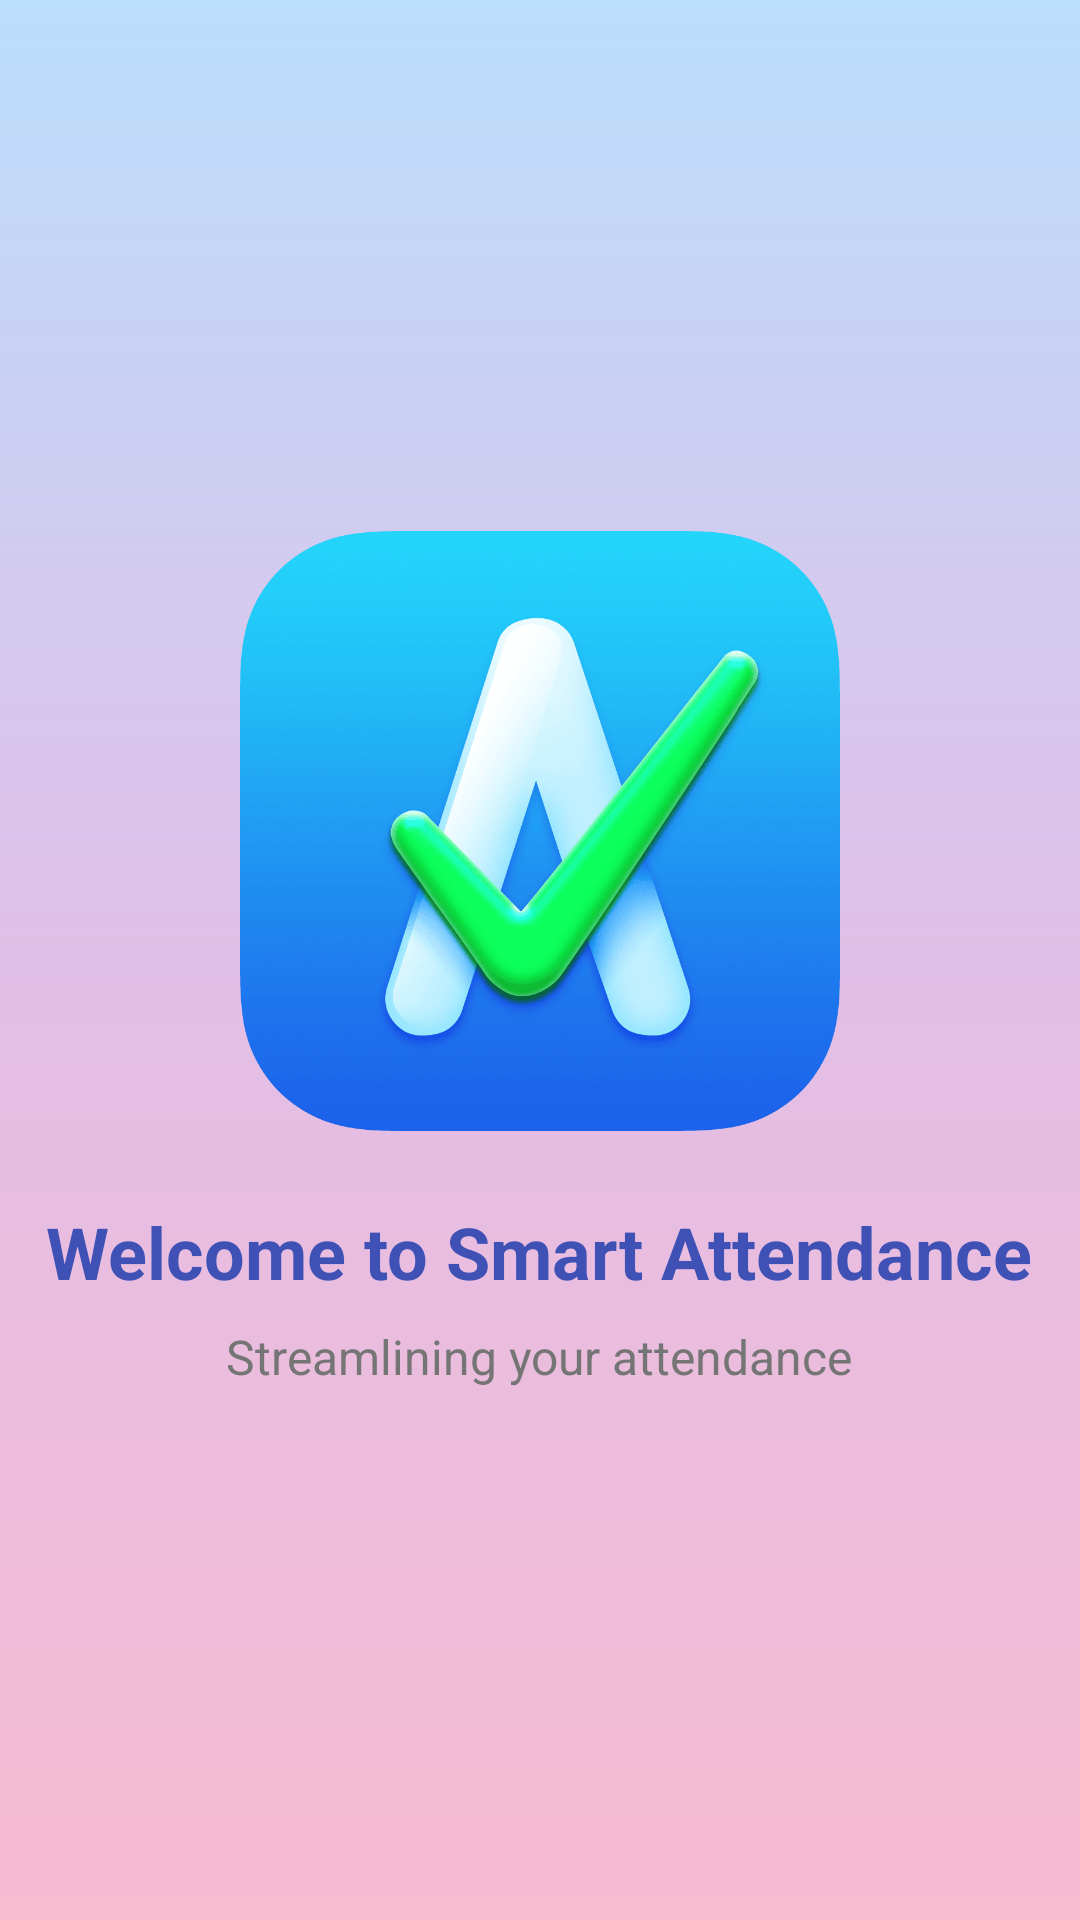

The Android layout XML behind this screen, and the referenced resources:
<!-- AndroidManifest.xml: application theme Theme.Smartattendancesystem -->
<!-- res/layout/activity_splash.xml -->
<?xml version="1.0" encoding="utf-8"?>
<LinearLayout xmlns:android="http://schemas.android.com/apk/res/android"
    xmlns:tools="http://schemas.android.com/tools"
    android:layout_width="match_parent"
    android:layout_height="match_parent"
    android:orientation="vertical"
    android:gravity="center"
    android:background="@drawable/gradient_background_main"
    tools:context=".SplashScreenActivity">

    
<ImageView
android:id="@+id/splash_logo"
android:layout_width="200dp"
android:layout_height="200dp"
android:src="@drawable/ic_logo"
android:contentDescription="App Logo"
    android:layout_marginBottom="24dp" />

    
<TextView
android:layout_width="wrap_content"
android:layout_height="wrap_content"
android:text="Welcome to Smart Attendance"
android:textSize="24sp"
    android:textColor="@color/title_text_color"
    android:textStyle="bold"
    android:gravity="center" />

    
<TextView
android:layout_width="wrap_content"
android:layout_height="wrap_content"
android:text="Streamlining your attendance"
android:textSize="16sp"
android:textColor="@color/secondary_text_color"
android:layout_marginTop="8dp"
android:gravity="center" />

    </LinearLayout>
<!-- resources referenced by this layout -->
<resources>
  <color name="secondary_text_color">#757575</color>
  <color name="title_text_color">#3F51B5</color>
  <!-- drawable gradient_background_main (drawable) -->
  <?xml version="1.0" encoding="utf-8"?>
  <shape xmlns:android="http://schemas.android.com/apk/res/android">
      <gradient
          android:angle="270"
          android:startColor="@color/gradient_start_light"
          android:centerColor="@color/gradient_center_light"
          android:endColor="@color/gradient_end_light"
          android:type="linear" />
  </shape>
  <!-- drawable ic_logo: png bitmap (drawable, 147342 bytes) -->
  <style name="Theme.Smartattendancesystem" parent="Base.Theme.Smartattendancesystem" />
  <color name="gradient_start_light">#BBDEFB</color>
  <color name="gradient_center_light">#E1BEE7</color>
  <color name="gradient_end_light">#F8BBD0</color>
  <style name="Base.Theme.Smartattendancesystem" parent="Theme.Material3.DayNight.NoActionBar">
          
          
      </style>
</resources>
